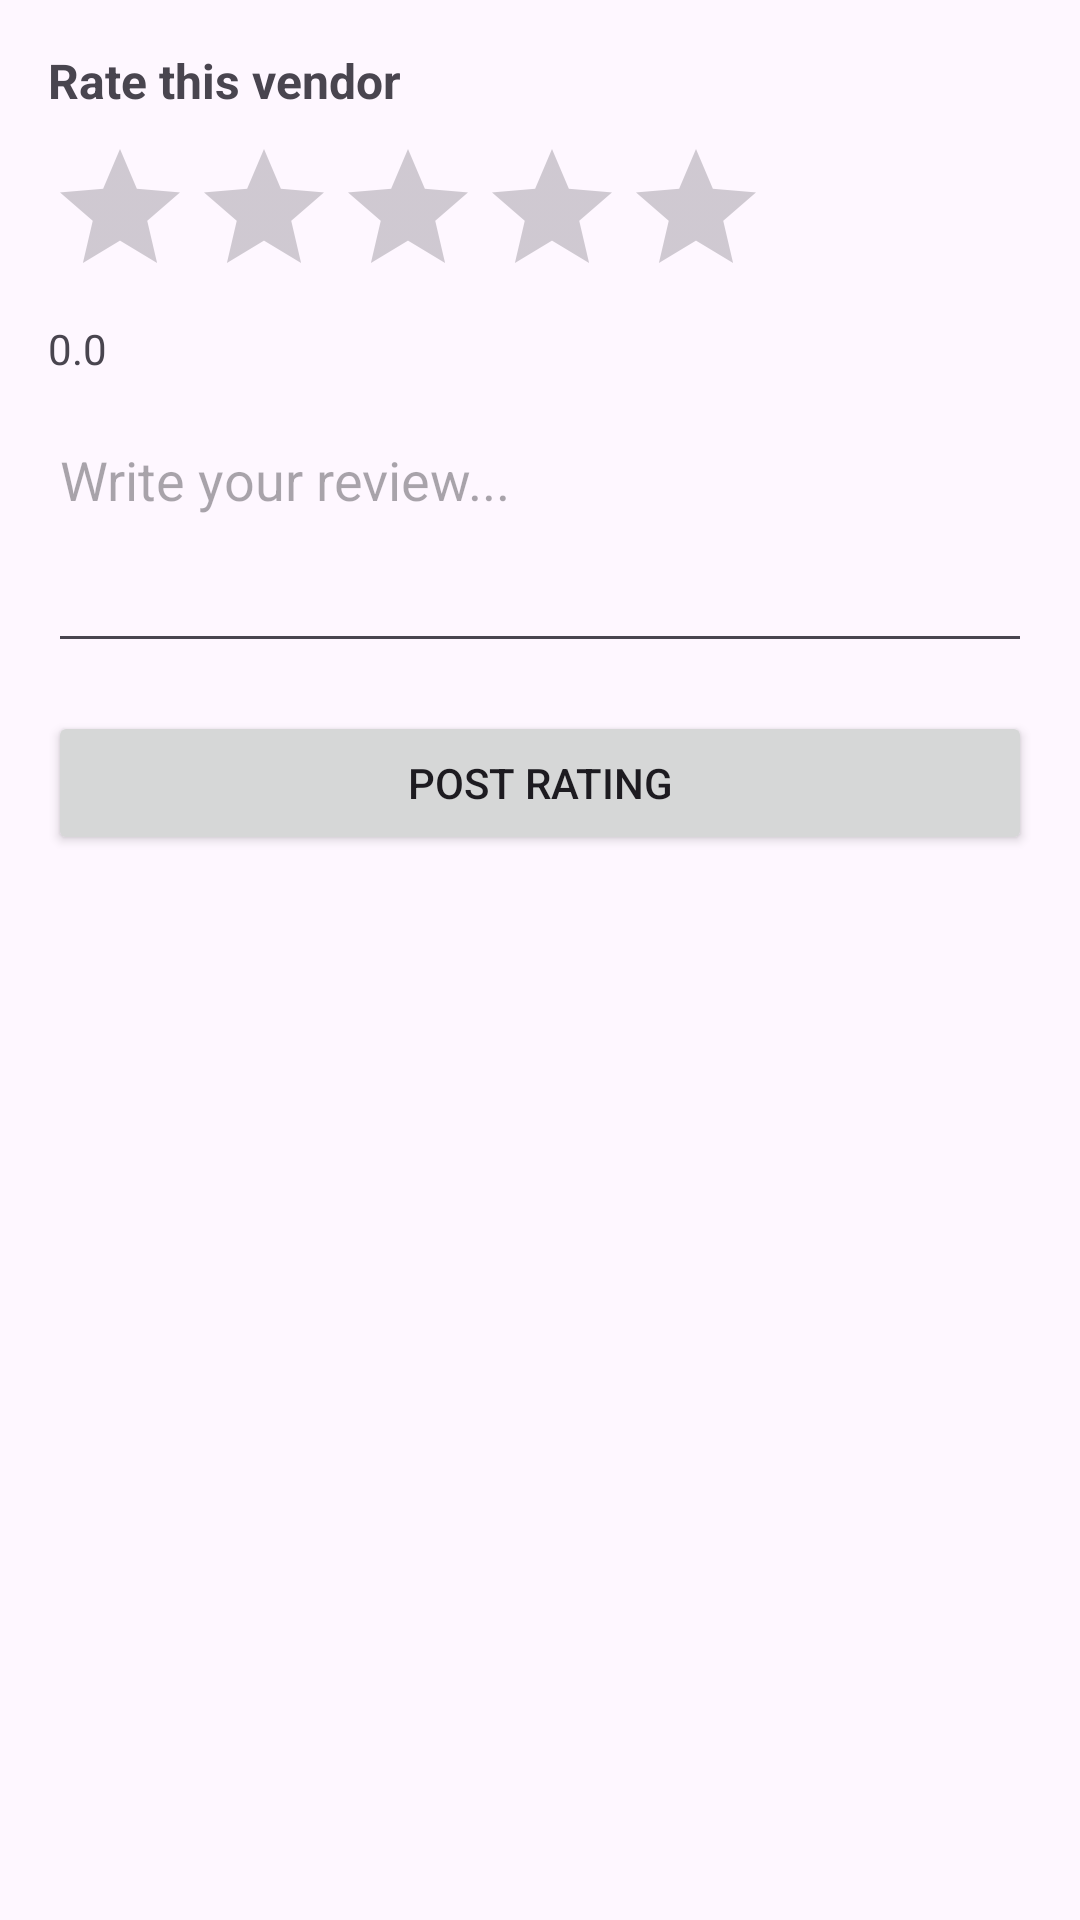

Reconstruct the res/layout file that produces this screen, plus the resources it refers to.
<!-- AndroidManifest.xml: application theme Theme.MyApplication -->
<!-- res/layout/dialog_add_review.xml -->
<LinearLayout xmlns:android="http://schemas.android.com/apk/res/android"
    android:id="@+id/rating_box"
    android:layout_width="match_parent"
    android:layout_height="wrap_content"
    android:orientation="vertical"
    android:padding="16dp">

    
    <TextView
        android:layout_width="wrap_content"
        android:layout_height="wrap_content"
        android:text="Rate this vendor"
        android:textStyle="bold"
        android:textSize="16sp"
        android:layout_marginBottom="8dp"/>

    <RatingBar
        android:id="@+id/ratingBar"
        android:layout_width="wrap_content"
        android:layout_height="wrap_content"
        android:numStars="5"
        android:stepSize="0.5" />

    <TextView
        android:id="@+id/rating_value"
        android:layout_width="wrap_content"
        android:layout_height="wrap_content"
        android:text="0.0"
        android:layout_marginTop="4dp"
        android:textSize="14sp"/>

    <EditText
        android:id="@+id/write_comment"
        android:layout_width="match_parent"
        android:layout_height="wrap_content"
        android:layout_marginTop="12dp"
        android:gravity="top"
        android:hint="Write your review..."
        android:minLines="3" />

    <Button
        android:id="@+id/btnSubmitRating"
        android:layout_width="match_parent"
        android:layout_height="wrap_content"
        android:text="Post Rating"
        android:layout_marginTop="16dp"/>

</LinearLayout>
<!-- resources referenced by this layout -->
<resources>
  <style name="Theme.MyApplication" parent="Base.Theme.MyApplication" />
  <style name="Base.Theme.MyApplication" parent="Theme.Material3.DayNight.NoActionBar">
          
          
      </style>
</resources>
